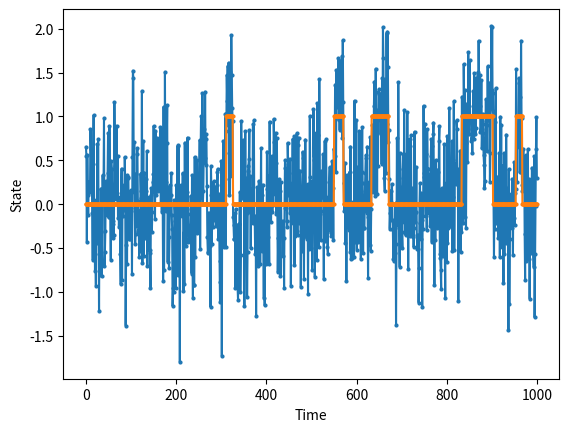

Recreate this plot in Python.
import numpy as np
import matplotlib.pyplot as plt

def generate_RTS(transition_probs, num_samples, num_states = 2):

    # Define the number of states and the transition probabilities
    # Set the initial state
    current_state = 0

    # Generate the RTS
    rts = []
    for _ in range(num_samples):
        # Append the current state to the RTS
        rts.append(current_state)
        # Generate a random number between 0 and 1
        rand_num = np.random.rand()
        # Determine the next state using the transition probabilities
        next_state = np.where(rand_num < np.cumsum(transition_probs[current_state]))[0][0]
        # Update the current state
        current_state = next_state

    return rts


def generate_fixed_RTS(num_samples, transition_rate, num_states = 2):
    # Set the initial state
    current_state = 0
    # Generate the RTS
    rts = []
    for i in range(num_samples):
        # Append the current state to the RTS
        rts.append(current_state)
        # Transition to the other state after a fixed number of samples
        if (i+1) % transition_rate == 0:
            current_state = (current_state + 1) % num_states
    return rts

def generate_gaussian_noise(num_samples, mean, std):
    # Generate Gaussian noise
    noise = np.random.normal(mean, std, num_samples)
    return noise

def rolling_average(signal, num_samples_per_average):
    # Create an array to hold the rolling averages
    rolling_averages = np.zeros(len(signal))
    # Calculate the rolling average
    for i in range(len(signal)):
        start = max(0, i - num_samples_per_average + 1)
        rolling_averages[i] = np.mean(signal[start:i+1])
    return rolling_averages

def get_sinusoidal_signal(num_samples, freq, amplitude):
    # Generate a sinusoidal signal
    signal = amplitude * np.sin(2 * np.pi * freq * np.arange(num_samples))
    return signal


if __name__ == "__main__":

    rts = generate_RTS(
        num_states=2, 
        transition_probs=np.array([[0.99, 0.01], [0.01, 0.99]]), 
        num_samples=1000
    )

    sinusoidal = get_sinusoidal_signal(num_samples=1000, freq=0.02, amplitude=0.2)
    noise = generate_gaussian_noise(num_samples=1000, mean=0, std=0.5)

    noisy_rts = noise + rts

    plt.plot(sinusoidal + rts + noise, '-o', markersize=2)
    plt.plot(rts, '-o', markersize=2)
    plt.xlabel('Time')
    plt.ylabel('State')
    plt.show()